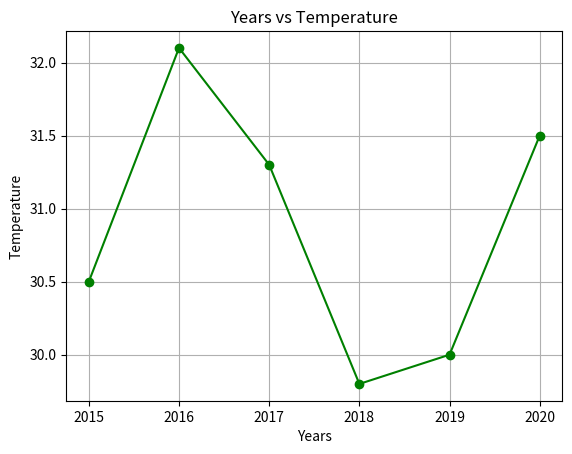

Reproduce this figure in Python.
import matplotlib.pyplot as plt


years = [2015, 2016, 2017, 2018, 2019, 2020]
temperature = [30.5, 32.1, 31.3, 29.8, 30.0, 31.5]

plt.plot(years,temperature,marker="o",linestyle="-",color='green')

plt.title("Years vs Temperature")
plt.xlabel("Years")
plt.grid(True)
plt.ylabel("Temperature")
plt.show()
